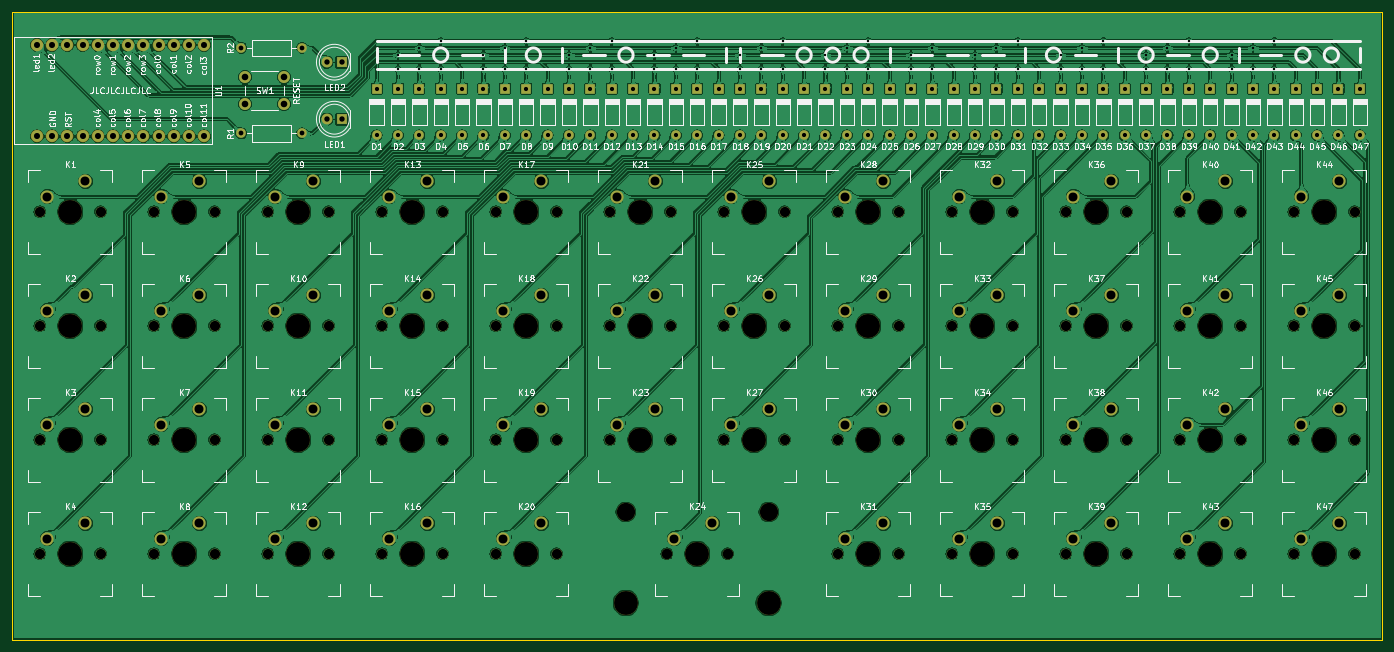
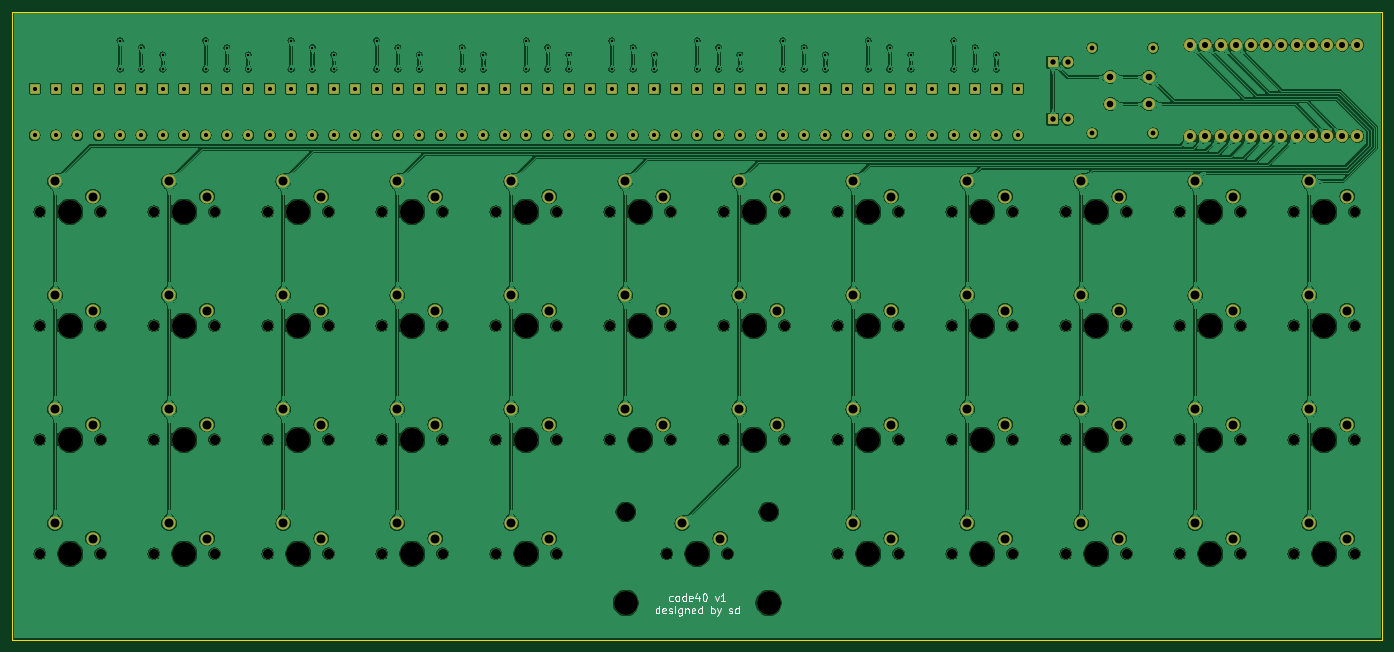
Circuit board: 11 layer files. Board 229.0 x 105.0 mm.
- bottom_copper: ortho40-B_Cu.gbr (1204999 bytes)
- bottom_mask: ortho40-B_Mask.gbr (13113 bytes)
- paste: ortho40-B_Paste.gbr (475 bytes)
- bottom_silk: ortho40-B_SilkS.gbr (6530 bytes)
- outline: ortho40-Edge_Cuts.gbr (716 bytes)
- top_copper: ortho40-F_Cu.gbr (1449642 bytes)
- top_mask: ortho40-F_Mask.gbr (13113 bytes)
- paste: ortho40-F_Paste.gbr (475 bytes)
- top_silk: ortho40-F_SilkS.gbr (151044 bytes)
- drill: ortho40-NPTH.drl (2574 bytes)
- drill: ortho40-PTH.drl (5039 bytes)

=== bottom_copper: ortho40-B_Cu.gbr (1204999 bytes, source omitted) ===
=== bottom_mask: ortho40-B_Mask.gbr (13113 bytes, source omitted) ===
=== paste: ortho40-B_Paste.gbr ===
%TF.GenerationSoftware,KiCad,Pcbnew,(5.1.12)-1*%
%TF.CreationDate,2022-01-30T22:31:33-08:00*%
%TF.ProjectId,ortho40,6f727468-6f34-4302-9e6b-696361645f70,rev?*%
%TF.SameCoordinates,Original*%
%TF.FileFunction,Paste,Bot*%
%TF.FilePolarity,Positive*%
%FSLAX46Y46*%
G04 Gerber Fmt 4.6, Leading zero omitted, Abs format (unit mm)*
G04 Created by KiCad (PCBNEW (5.1.12)-1) date 2022-01-30 22:31:33*
%MOMM*%
%LPD*%
G01*
G04 APERTURE LIST*
G04 APERTURE END LIST*
M02*

=== bottom_silk: ortho40-B_SilkS.gbr ===
%TF.GenerationSoftware,KiCad,Pcbnew,(5.1.12)-1*%
%TF.CreationDate,2022-01-30T22:31:33-08:00*%
%TF.ProjectId,ortho40,6f727468-6f34-4302-9e6b-696361645f70,rev?*%
%TF.SameCoordinates,Original*%
%TF.FileFunction,Legend,Bot*%
%TF.FilePolarity,Positive*%
%FSLAX46Y46*%
G04 Gerber Fmt 4.6, Leading zero omitted, Abs format (unit mm)*
G04 Created by KiCad (PCBNEW (5.1.12)-1) date 2022-01-30 22:31:33*
%MOMM*%
%LPD*%
G01*
G04 APERTURE LIST*
%ADD10C,0.200000*%
G04 APERTURE END LIST*
D10*
X4107142Y-45903022D02*
X4226190Y-45962546D01*
X4464285Y-45962546D01*
X4583333Y-45903022D01*
X4642857Y-45843498D01*
X4702380Y-45724450D01*
X4702380Y-45367308D01*
X4642857Y-45248260D01*
X4583333Y-45188736D01*
X4464285Y-45129212D01*
X4226190Y-45129212D01*
X4107142Y-45188736D01*
X3392857Y-45962546D02*
X3511904Y-45903022D01*
X3571428Y-45843498D01*
X3630952Y-45724450D01*
X3630952Y-45367308D01*
X3571428Y-45248260D01*
X3511904Y-45188736D01*
X3392857Y-45129212D01*
X3214285Y-45129212D01*
X3095238Y-45188736D01*
X3035714Y-45248260D01*
X2976190Y-45367308D01*
X2976190Y-45724450D01*
X3035714Y-45843498D01*
X3095238Y-45903022D01*
X3214285Y-45962546D01*
X3392857Y-45962546D01*
X1904761Y-45962546D02*
X1904761Y-44712546D01*
X1904761Y-45903022D02*
X2023809Y-45962546D01*
X2261904Y-45962546D01*
X2380952Y-45903022D01*
X2440476Y-45843498D01*
X2500000Y-45724450D01*
X2500000Y-45367308D01*
X2440476Y-45248260D01*
X2380952Y-45188736D01*
X2261904Y-45129212D01*
X2023809Y-45129212D01*
X1904761Y-45188736D01*
X833333Y-45903022D02*
X952380Y-45962546D01*
X1190476Y-45962546D01*
X1309523Y-45903022D01*
X1369047Y-45783974D01*
X1369047Y-45307784D01*
X1309523Y-45188736D01*
X1190476Y-45129212D01*
X952380Y-45129212D01*
X833333Y-45188736D01*
X773809Y-45307784D01*
X773809Y-45426831D01*
X1369047Y-45545879D01*
X-297619Y-45129212D02*
X-297619Y-45962546D01*
X0Y-44653022D02*
X297619Y-45545879D01*
X-476190Y-45545879D01*
X-1190476Y-44712546D02*
X-1309523Y-44712546D01*
X-1428571Y-44772070D01*
X-1488095Y-44831593D01*
X-1547619Y-44950641D01*
X-1607142Y-45188736D01*
X-1607142Y-45486355D01*
X-1547619Y-45724450D01*
X-1488095Y-45843498D01*
X-1428571Y-45903022D01*
X-1309523Y-45962546D01*
X-1190476Y-45962546D01*
X-1071428Y-45903022D01*
X-1011904Y-45843498D01*
X-952380Y-45724450D01*
X-892857Y-45486355D01*
X-892857Y-45188736D01*
X-952380Y-44950641D01*
X-1011904Y-44831593D01*
X-1071428Y-44772070D01*
X-1190476Y-44712546D01*
X-2976190Y-45129212D02*
X-3273809Y-45962546D01*
X-3571428Y-45129212D01*
X-4702380Y-45962546D02*
X-3988095Y-45962546D01*
X-4345238Y-45962546D02*
X-4345238Y-44712546D01*
X-4226190Y-44891117D01*
X-4107142Y-45010165D01*
X-3988095Y-45069689D01*
X6369047Y-48037546D02*
X6369047Y-46787546D01*
X6369047Y-47978022D02*
X6488095Y-48037546D01*
X6726190Y-48037546D01*
X6845238Y-47978022D01*
X6904761Y-47918498D01*
X6964285Y-47799450D01*
X6964285Y-47442308D01*
X6904761Y-47323260D01*
X6845238Y-47263736D01*
X6726190Y-47204212D01*
X6488095Y-47204212D01*
X6369047Y-47263736D01*
X5297619Y-47978022D02*
X5416666Y-48037546D01*
X5654761Y-48037546D01*
X5773809Y-47978022D01*
X5833333Y-47858974D01*
X5833333Y-47382784D01*
X5773809Y-47263736D01*
X5654761Y-47204212D01*
X5416666Y-47204212D01*
X5297619Y-47263736D01*
X5238095Y-47382784D01*
X5238095Y-47501831D01*
X5833333Y-47620879D01*
X4761904Y-47978022D02*
X4642857Y-48037546D01*
X4404761Y-48037546D01*
X4285714Y-47978022D01*
X4226190Y-47858974D01*
X4226190Y-47799450D01*
X4285714Y-47680403D01*
X4404761Y-47620879D01*
X4583333Y-47620879D01*
X4702380Y-47561355D01*
X4761904Y-47442308D01*
X4761904Y-47382784D01*
X4702380Y-47263736D01*
X4583333Y-47204212D01*
X4404761Y-47204212D01*
X4285714Y-47263736D01*
X3690476Y-48037546D02*
X3690476Y-47204212D01*
X3690476Y-46787546D02*
X3750000Y-46847070D01*
X3690476Y-46906593D01*
X3630952Y-46847070D01*
X3690476Y-46787546D01*
X3690476Y-46906593D01*
X2559523Y-47204212D02*
X2559523Y-48216117D01*
X2619047Y-48335165D01*
X2678571Y-48394689D01*
X2797619Y-48454212D01*
X2976190Y-48454212D01*
X3095238Y-48394689D01*
X2559523Y-47978022D02*
X2678571Y-48037546D01*
X2916666Y-48037546D01*
X3035714Y-47978022D01*
X3095238Y-47918498D01*
X3154761Y-47799450D01*
X3154761Y-47442308D01*
X3095238Y-47323260D01*
X3035714Y-47263736D01*
X2916666Y-47204212D01*
X2678571Y-47204212D01*
X2559523Y-47263736D01*
X1964285Y-47204212D02*
X1964285Y-48037546D01*
X1964285Y-47323260D02*
X1904761Y-47263736D01*
X1785714Y-47204212D01*
X1607142Y-47204212D01*
X1488095Y-47263736D01*
X1428571Y-47382784D01*
X1428571Y-48037546D01*
X357142Y-47978022D02*
X476190Y-48037546D01*
X714285Y-48037546D01*
X833333Y-47978022D01*
X892857Y-47858974D01*
X892857Y-47382784D01*
X833333Y-47263736D01*
X714285Y-47204212D01*
X476190Y-47204212D01*
X357142Y-47263736D01*
X297619Y-47382784D01*
X297619Y-47501831D01*
X892857Y-47620879D01*
X-773809Y-48037546D02*
X-773809Y-46787546D01*
X-773809Y-47978022D02*
X-654761Y-48037546D01*
X-416666Y-48037546D01*
X-297619Y-47978022D01*
X-238095Y-47918498D01*
X-178571Y-47799450D01*
X-178571Y-47442308D01*
X-238095Y-47323260D01*
X-297619Y-47263736D01*
X-416666Y-47204212D01*
X-654761Y-47204212D01*
X-773809Y-47263736D01*
X-2321428Y-48037546D02*
X-2321428Y-46787546D01*
X-2321428Y-47263736D02*
X-2440476Y-47204212D01*
X-2678571Y-47204212D01*
X-2797619Y-47263736D01*
X-2857142Y-47323260D01*
X-2916666Y-47442308D01*
X-2916666Y-47799450D01*
X-2857142Y-47918498D01*
X-2797619Y-47978022D01*
X-2678571Y-48037546D01*
X-2440476Y-48037546D01*
X-2321428Y-47978022D01*
X-3333333Y-47204212D02*
X-3630952Y-48037546D01*
X-3928571Y-47204212D02*
X-3630952Y-48037546D01*
X-3511904Y-48335165D01*
X-3452380Y-48394689D01*
X-3333333Y-48454212D01*
X-5297619Y-47978022D02*
X-5416666Y-48037546D01*
X-5654761Y-48037546D01*
X-5773809Y-47978022D01*
X-5833333Y-47858974D01*
X-5833333Y-47799450D01*
X-5773809Y-47680403D01*
X-5654761Y-47620879D01*
X-5476190Y-47620879D01*
X-5357142Y-47561355D01*
X-5297619Y-47442308D01*
X-5297619Y-47382784D01*
X-5357142Y-47263736D01*
X-5476190Y-47204212D01*
X-5654761Y-47204212D01*
X-5773809Y-47263736D01*
X-6904761Y-48037546D02*
X-6904761Y-46787546D01*
X-6904761Y-47978022D02*
X-6785714Y-48037546D01*
X-6547619Y-48037546D01*
X-6428571Y-47978022D01*
X-6369047Y-47918498D01*
X-6309523Y-47799450D01*
X-6309523Y-47442308D01*
X-6369047Y-47323260D01*
X-6428571Y-47263736D01*
X-6547619Y-47204212D01*
X-6785714Y-47204212D01*
X-6904761Y-47263736D01*
M02*

=== outline: ortho40-Edge_Cuts.gbr ===
%TF.GenerationSoftware,KiCad,Pcbnew,(5.1.12)-1*%
%TF.CreationDate,2022-01-30T22:31:33-08:00*%
%TF.ProjectId,ortho40,6f727468-6f34-4302-9e6b-696361645f70,rev?*%
%TF.SameCoordinates,Original*%
%TF.FileFunction,Profile,NP*%
%FSLAX46Y46*%
G04 Gerber Fmt 4.6, Leading zero omitted, Abs format (unit mm)*
G04 Created by KiCad (PCBNEW (5.1.12)-1) date 2022-01-30 22:31:33*
%MOMM*%
%LPD*%
G01*
G04 APERTURE LIST*
%TA.AperFunction,Profile*%
%ADD10C,0.100000*%
%TD*%
G04 APERTURE END LIST*
D10*
X114500000Y52500000D02*
X114500000Y-52500000D01*
X-114500000Y52500000D02*
X114500000Y52500000D01*
X-114500000Y-52500000D02*
X-114500660Y52500000D01*
X114500000Y-52500000D02*
X-114500000Y-52500000D01*
M02*

=== top_copper: ortho40-F_Cu.gbr (1449642 bytes, source omitted) ===
=== top_mask: ortho40-F_Mask.gbr (13113 bytes, source omitted) ===
=== paste: ortho40-F_Paste.gbr ===
%TF.GenerationSoftware,KiCad,Pcbnew,(5.1.12)-1*%
%TF.CreationDate,2022-01-30T22:31:33-08:00*%
%TF.ProjectId,ortho40,6f727468-6f34-4302-9e6b-696361645f70,rev?*%
%TF.SameCoordinates,Original*%
%TF.FileFunction,Paste,Top*%
%TF.FilePolarity,Positive*%
%FSLAX46Y46*%
G04 Gerber Fmt 4.6, Leading zero omitted, Abs format (unit mm)*
G04 Created by KiCad (PCBNEW (5.1.12)-1) date 2022-01-30 22:31:33*
%MOMM*%
%LPD*%
G01*
G04 APERTURE LIST*
G04 APERTURE END LIST*
M02*

=== top_silk: ortho40-F_SilkS.gbr (151044 bytes, source omitted) ===
=== drill: ortho40-NPTH.drl ===
M48
; DRILL file {KiCad (5.1.12)-1} date 01/30/22 22:31:36
; FORMAT={-:-/ absolute / metric / decimal}
; #@! TF.CreationDate,2022-01-30T22:31:36-08:00
; #@! TF.GenerationSoftware,Kicad,Pcbnew,(5.1.12)-1
; #@! TF.FileFunction,NonPlated,1,2,NPTH
FMAT,2
METRIC
T1C1.700
T2C1.750
T3C3.048
T4C3.988
T5C4.000
%
G90
G05
T1
X-109.855Y19.05
X-109.855Y0.0
X-109.855Y-19.05
X-109.855Y-38.1
X-99.695Y19.05
X-99.695Y0.0
X-99.695Y-19.05
X-99.695Y-38.1
X-90.805Y19.05
X-90.805Y0.0
X-90.805Y-19.05
X-90.805Y-38.1
X-80.645Y19.05
X-80.645Y0.0
X-80.645Y-19.05
X-80.645Y-38.1
X-71.755Y19.05
X-71.755Y0.0
X-71.755Y-19.05
X-71.755Y-38.1
X-61.595Y19.05
X-61.595Y0.0
X-61.595Y-19.05
X-61.595Y-38.1
X-52.705Y19.05
X-52.705Y0.0
X-52.705Y-19.05
X-52.705Y-38.1
X-42.545Y19.05
X-42.545Y0.0
X-42.545Y-19.05
X-42.545Y-38.1
X-33.655Y19.05
X-33.655Y0.0
X-33.655Y-19.05
X-33.655Y-38.1
X-23.495Y19.05
X-23.495Y0.0
X-23.495Y-19.05
X-23.495Y-38.1
X-14.605Y19.05
X-14.605Y0.0
X-14.605Y-19.05
X-4.445Y19.05
X-4.445Y0.0
X-4.445Y-19.05
X4.445Y19.05
X4.445Y0.0
X4.445Y-19.05
X14.605Y19.05
X14.605Y0.0
X14.605Y-19.05
X23.495Y19.05
X23.495Y0.0
X23.495Y-19.05
X23.495Y-38.1
X33.655Y19.05
X33.655Y0.0
X33.655Y-19.05
X33.655Y-38.1
X42.545Y19.05
X42.545Y0.0
X42.545Y-19.05
X42.545Y-38.1
X52.705Y19.05
X52.705Y0.0
X52.705Y-19.05
X52.705Y-38.1
X61.595Y19.05
X61.595Y0.0
X61.595Y-19.05
X61.595Y-38.1
X71.755Y19.05
X71.755Y0.0
X71.755Y-19.05
X71.755Y-38.1
X80.645Y19.05
X80.645Y0.0
X80.645Y-19.05
X80.645Y-38.1
X90.805Y19.05
X90.805Y0.0
X90.805Y-19.05
X90.805Y-38.1
X99.695Y19.05
X99.695Y0.0
X99.695Y-19.05
X99.695Y-38.1
X109.855Y19.05
X109.855Y0.0
X109.855Y-19.05
X109.855Y-38.1
T2
X-5.08Y-38.1
X5.08Y-38.1
T3
X-11.938Y-31.115
X11.938Y-31.115
T4
X-11.938Y-46.325
X11.938Y-46.325
T5
X-104.775Y19.05
X-104.775Y0.0
X-104.775Y-19.05
X-104.775Y-38.1
X-85.725Y19.05
X-85.725Y0.0
X-85.725Y-19.05
X-85.725Y-38.1
X-66.675Y19.05
X-66.675Y0.0
X-66.675Y-19.05
X-66.675Y-38.1
X-47.625Y19.05
X-47.625Y0.0
X-47.625Y-19.05
X-47.625Y-38.1
X-28.575Y19.05
X-28.575Y0.0
X-28.575Y-19.05
X-28.575Y-38.1
X-9.525Y19.05
X-9.525Y0.0
X-9.525Y-19.05
X0.0Y-38.1
X9.525Y19.05
X9.525Y0.0
X9.525Y-19.05
X28.575Y19.05
X28.575Y0.0
X28.575Y-19.05
X28.575Y-38.1
X47.625Y19.05
X47.625Y0.0
X47.625Y-19.05
X47.625Y-38.1
X66.675Y19.05
X66.675Y0.0
X66.675Y-19.05
X66.675Y-38.1
X85.725Y19.05
X85.725Y0.0
X85.725Y-19.05
X85.725Y-38.1
X104.775Y19.05
X104.775Y0.0
X104.775Y-19.05
X104.775Y-38.1
T0
M30

=== drill: ortho40-PTH.drl ===
M48
; DRILL file {KiCad (5.1.12)-1} date 01/30/22 22:31:36
; FORMAT={-:-/ absolute / metric / decimal}
; #@! TF.CreationDate,2022-01-30T22:31:36-08:00
; #@! TF.GenerationSoftware,Kicad,Pcbnew,(5.1.12)-1
; #@! TF.FileFunction,Plated,1,2,PTH
FMAT,2
METRIC
T1C0.400
T2C0.700
T3C0.800
T4C0.900
T5C1.016
T6C1.100
T7C1.500
%
G90
G05
T1
X-50.006Y45.244
X-50.006Y42.863
X-46.435Y46.435
X-46.435Y42.863
X-42.863Y47.625
X-42.863Y42.863
X-35.719Y45.244
X-35.719Y42.863
X-32.147Y46.435
X-32.147Y42.863
X-28.575Y47.625
X-28.575Y42.863
X-21.431Y45.244
X-21.431Y42.863
X-17.859Y46.435
X-17.859Y42.863
X-14.288Y47.625
X-14.288Y42.863
X-7.144Y45.244
X-7.144Y42.863
X-3.572Y46.435
X-3.572Y42.863
X0.0Y47.625
X0.0Y42.863
X7.144Y45.244
X7.144Y42.863
X10.716Y46.435
X10.716Y42.863
X14.288Y47.625
X14.288Y42.863
X21.431Y45.244
X21.431Y42.863
X25.003Y46.435
X25.003Y42.863
X28.575Y47.625
X28.575Y42.863
X35.719Y45.244
X35.719Y42.863
X39.291Y46.435
X39.291Y42.863
X46.435Y45.244
X46.435Y42.863
X50.006Y46.435
X50.006Y42.863
X53.578Y47.625
X53.578Y42.863
X60.722Y45.244
X60.722Y42.863
X64.294Y46.435
X64.294Y42.863
X67.866Y47.625
X67.866Y42.863
X75.01Y45.244
X75.01Y42.863
X78.582Y46.435
X78.582Y42.863
X82.153Y47.625
X82.153Y42.863
X89.297Y45.244
X89.297Y42.863
X92.869Y46.435
X92.869Y42.863
X96.441Y47.625
X96.441Y42.863
T2
X-53.578Y39.619
X-53.578Y31.819
X-50.006Y39.619
X-50.006Y31.819
X-46.435Y39.619
X-46.435Y31.819
X-42.863Y39.619
X-42.863Y31.819
X-39.291Y39.619
X-39.291Y31.819
X-35.719Y39.619
X-35.719Y31.819
X-32.147Y39.619
X-32.147Y31.819
X-28.575Y39.619
X-28.575Y31.819
X-25.003Y39.619
X-25.003Y31.819
X-21.431Y39.619
X-21.431Y31.819
X-17.859Y39.619
X-17.859Y31.819
X-14.288Y39.619
X-14.288Y31.819
X-10.716Y39.619
X-10.716Y31.819
X-7.144Y39.619
X-7.144Y31.819
X-3.572Y39.619
X-3.572Y31.819
X0.0Y39.619
X0.0Y31.819
X3.572Y39.619
X3.572Y31.819
X7.144Y39.619
X7.144Y31.819
X10.716Y39.619
X10.716Y31.819
X14.288Y39.619
X14.288Y31.819
X17.859Y39.619
X17.859Y31.819
X21.431Y39.619
X21.431Y31.819
X25.003Y39.619
X25.003Y31.819
X28.575Y39.619
X28.575Y31.819
X32.147Y39.619
X32.147Y31.819
X35.719Y39.619
X35.719Y31.819
X39.291Y39.619
X39.291Y31.819
X42.863Y39.619
X42.863Y31.819
X46.435Y39.619
X46.435Y31.819
X50.006Y39.619
X50.006Y31.819
X53.578Y39.619
X53.578Y31.819
X57.15Y39.619
X57.15Y31.819
X60.722Y39.619
X60.722Y31.819
X64.294Y39.619
X64.294Y31.819
X67.866Y39.619
X67.866Y31.819
X71.438Y39.619
X71.438Y31.819
X75.01Y39.619
X75.01Y31.819
X78.582Y39.619
X78.582Y31.819
X82.153Y39.619
X82.153Y31.819
X85.725Y39.619
X85.725Y31.819
X89.297Y39.619
X89.297Y31.819
X92.869Y39.619
X92.869Y31.819
X96.441Y39.619
X96.441Y31.819
X100.013Y39.619
X100.013Y31.819
X103.585Y39.619
X103.585Y31.819
X107.157Y39.619
X107.157Y31.819
X110.729Y39.619
X110.729Y31.819
T3
X-76.2Y46.435
X-76.2Y32.147
X-66.04Y46.435
X-66.04Y32.147
T4
X-61.913Y44.053
X-61.913Y34.528
X-59.373Y44.053
X-59.373Y34.528
T5
X-110.332Y46.911
X-110.332Y31.671
X-107.792Y46.911
X-107.792Y31.671
X-105.252Y46.911
X-105.252Y31.671
X-102.712Y46.911
X-102.712Y31.671
X-100.172Y46.911
X-100.172Y31.671
X-97.632Y46.911
X-97.632Y31.671
X-95.092Y46.911
X-95.092Y31.671
X-92.552Y46.911
X-92.552Y31.671
X-90.012Y46.911
X-90.012Y31.671
X-87.472Y46.911
X-87.472Y31.671
X-84.932Y46.911
X-84.932Y31.671
X-82.392Y46.911
X-82.392Y31.671
T6
X-75.557Y41.548
X-75.557Y37.048
X-69.057Y41.548
X-69.057Y37.048
T7
X-108.585Y21.59
X-108.585Y2.54
X-108.585Y-16.51
X-108.585Y-35.56
X-102.235Y24.13
X-102.235Y5.08
X-102.235Y-13.97
X-102.235Y-33.02
X-89.535Y21.59
X-89.535Y2.54
X-89.535Y-16.51
X-89.535Y-35.56
X-83.185Y24.13
X-83.185Y5.08
X-83.185Y-13.97
X-83.185Y-33.02
X-70.485Y21.59
X-70.485Y2.54
X-70.485Y-16.51
X-70.485Y-35.56
X-64.135Y24.13
X-64.135Y5.08
X-64.135Y-13.97
X-64.135Y-33.02
X-51.435Y21.59
X-51.435Y2.54
X-51.435Y-16.51
X-51.435Y-35.56
X-45.085Y24.13
X-45.085Y5.08
X-45.085Y-13.97
X-45.085Y-33.02
X-32.385Y21.59
X-32.385Y2.54
X-32.385Y-16.51
X-32.385Y-35.56
X-26.035Y24.13
X-26.035Y5.08
X-26.035Y-13.97
X-26.035Y-33.02
X-13.335Y21.59
X-13.335Y2.54
X-13.335Y-16.51
X-6.985Y24.13
X-6.985Y5.08
X-6.985Y-13.97
X-3.81Y-35.56
X2.54Y-33.02
X5.715Y21.59
X5.715Y2.54
X5.715Y-16.51
X12.065Y24.13
X12.065Y5.08
X12.065Y-13.97
X24.765Y21.59
X24.765Y2.54
X24.765Y-16.51
X24.765Y-35.56
X31.115Y24.13
X31.115Y5.08
X31.115Y-13.97
X31.115Y-33.02
X43.815Y21.59
X43.815Y2.54
X43.815Y-16.51
X43.815Y-35.56
X50.165Y24.13
X50.165Y5.08
X50.165Y-13.97
X50.165Y-33.02
X62.865Y21.59
X62.865Y2.54
X62.865Y-16.51
X62.865Y-35.56
X69.215Y24.13
X69.215Y5.08
X69.215Y-13.97
X69.215Y-33.02
X81.915Y21.59
X81.915Y2.54
X81.915Y-16.51
X81.915Y-35.56
X88.265Y24.13
X88.265Y5.08
X88.265Y-13.97
X88.265Y-33.02
X100.965Y21.59
X100.965Y2.54
X100.965Y-16.51
X100.965Y-35.56
X107.315Y24.13
X107.315Y5.08
X107.315Y-13.97
X107.315Y-33.02
T0
M30

